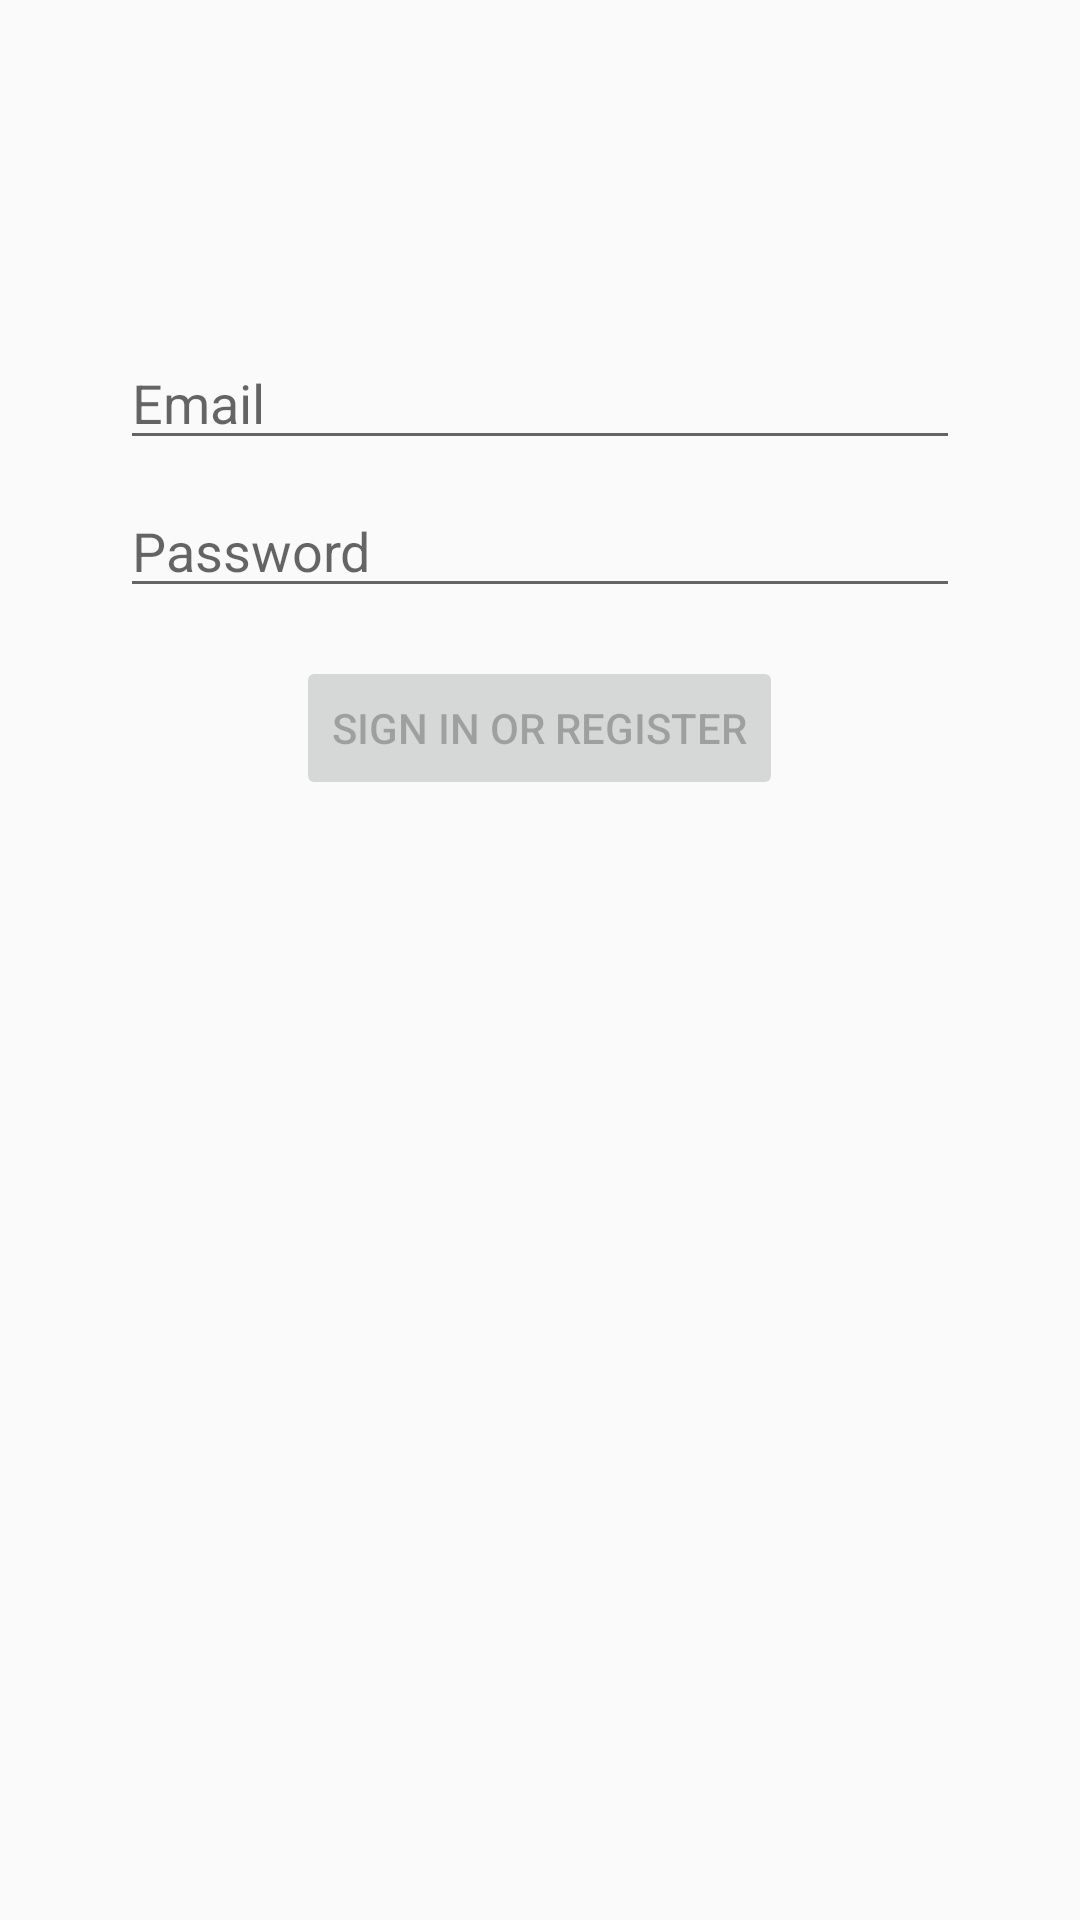

Reconstruct the res/layout file that produces this screen, plus the resources it refers to.
<!-- AndroidManifest.xml: application theme Theme.AppCompat.Light.NoActionBar -->
<!-- res/layout/activity_login.xml -->
<?xml version="1.0" encoding="utf-8"?>
<androidx.constraintlayout.widget.ConstraintLayout xmlns:android="http://schemas.android.com/apk/res/android"
    xmlns:app="http://schemas.android.com/apk/res-auto"
    xmlns:tools="http://schemas.android.com/tools"
    android:id="@+id/container"
    android:layout_width="match_parent"
    android:layout_height="match_parent"
    android:paddingLeft="@dimen/activity_horizontal_margin"
    android:paddingTop="@dimen/activity_vertical_margin"
    android:paddingRight="@dimen/activity_horizontal_margin"
    android:paddingBottom="@dimen/activity_vertical_margin"
    tools:context=".ui.login.LoginActivity">

    <LinearLayout
        android:layout_width="match_parent"
        android:layout_height="match_parent"
        android:layout_marginStart="16dp"
        android:layout_marginLeft="16dp"
        android:layout_marginTop="16dp"
        android:layout_marginEnd="16dp"
        android:layout_marginRight="16dp"
        android:layout_marginBottom="16dp"
        android:orientation="vertical"
        app:layout_constraintBottom_toBottomOf="parent"
        app:layout_constraintEnd_toEndOf="parent"
        app:layout_constraintStart_toStartOf="parent"
        app:layout_constraintTop_toTopOf="parent">

        <EditText
            android:id="@+id/username"
            android:layout_width="match_parent"
            android:layout_height="wrap_content"
            android:layout_marginStart="24dp"
            android:layout_marginTop="96dp"
            android:layout_marginEnd="24dp"
            android:autofillHints=""
            android:hint="@string/prompt_email"
            android:inputType="textEmailAddress"
            android:selectAllOnFocus="true" />

        <EditText
            android:id="@+id/password"
            android:layout_width="match_parent"
            android:layout_height="wrap_content"
            android:layout_marginStart="24dp"
            android:layout_marginTop="8dp"
            android:layout_marginEnd="24dp"
            android:autofillHints=""
            android:hint="@string/prompt_password"
            android:imeActionLabel="@string/action_sign_in_short"
            android:imeOptions="actionDone"
            android:inputType="textPassword"
            android:selectAllOnFocus="true" />

        <Button
            android:id="@+id/login"
            android:layout_width="wrap_content"
            android:layout_height="wrap_content"
            android:layout_gravity="center"
            android:layout_marginStart="48dp"
            android:layout_marginTop="16dp"
            android:layout_marginEnd="48dp"
            android:layout_marginBottom="64dp"
            android:enabled="false"
            android:text="@string/action_sign_in" />

        <ProgressBar
            android:id="@+id/loading"
            android:layout_width="wrap_content"
            android:layout_height="wrap_content"
            android:layout_gravity="center"
            android:layout_marginStart="32dp"
            android:layout_marginTop="64dp"
            android:layout_marginEnd="32dp"
            android:layout_marginBottom="64dp"
            android:background="@color/white"
            android:progressBackgroundTint="@color/colorPrimary"
            android:progressTint="@color/colorSecondary"
            android:visibility="invisible" />

    </LinearLayout>

</androidx.constraintlayout.widget.ConstraintLayout>
<!-- resources referenced by this layout -->
<resources>
  <color name="colorPrimary">#00FFEF</color>
  <color name="colorSecondary">#56565C</color>
  <color name="white">#FFFFFFFF</color>
  <string name="action_sign_in">Sign in or register</string>
  <string name="action_sign_in_short">Sign in</string>
  <string name="prompt_email">Email</string>
  <string name="prompt_password">Password</string>
</resources>
